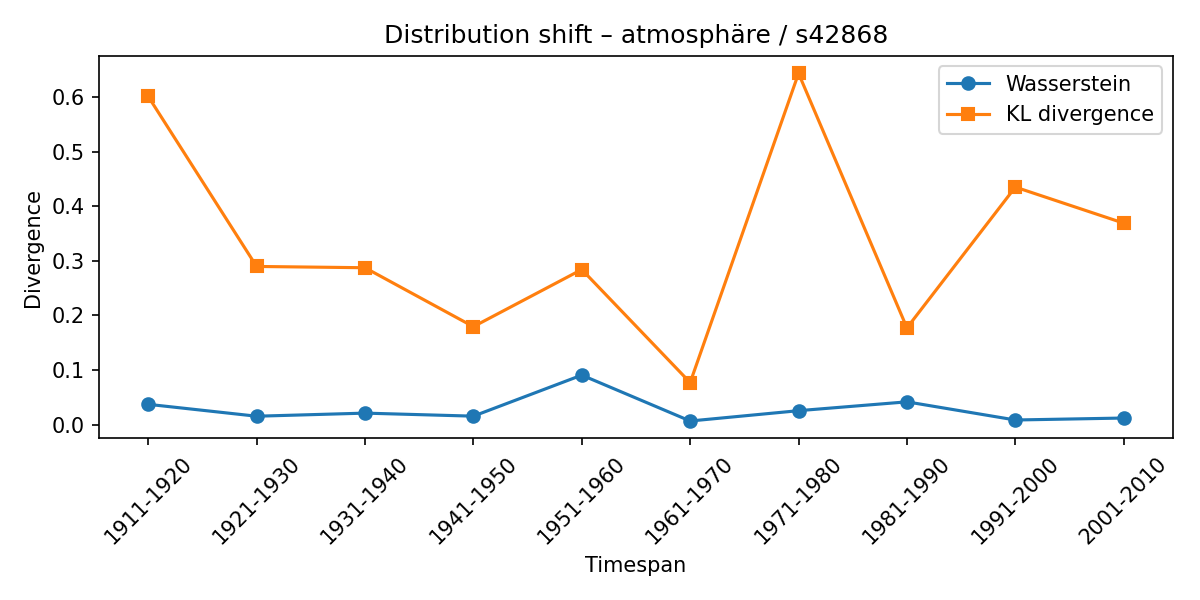

Data behind this chart, as committed beside it:
synset, lexeme, from_timespan, to_timespan, wasserstein, kl_divergence
s42868, atmosphäre, 1901-1910, 1911-1920, 0.03701, 0.6016
s42868, atmosphäre, 1911-1920, 1921-1930, 0.01521, 0.2899
s42868, atmosphäre, 1921-1930, 1931-1940, 0.02089, 0.2875
s42868, atmosphäre, 1931-1940, 1941-1950, 0.01533, 0.1794
s42868, atmosphäre, 1941-1950, 1951-1960, 0.09057, 0.2842
s42868, atmosphäre, 1951-1960, 1961-1970, 0.006428, 0.07688
s42868, atmosphäre, 1961-1970, 1971-1980, 0.02537, 0.6439
s42868, atmosphäre, 1971-1980, 1981-1990, 0.04158, 0.1772
s42868, atmosphäre, 1981-1990, 1991-2000, 0.008282, 0.4354
s42868, atmosphäre, 1991-2000, 2001-2010, 0.01188, 0.3692
